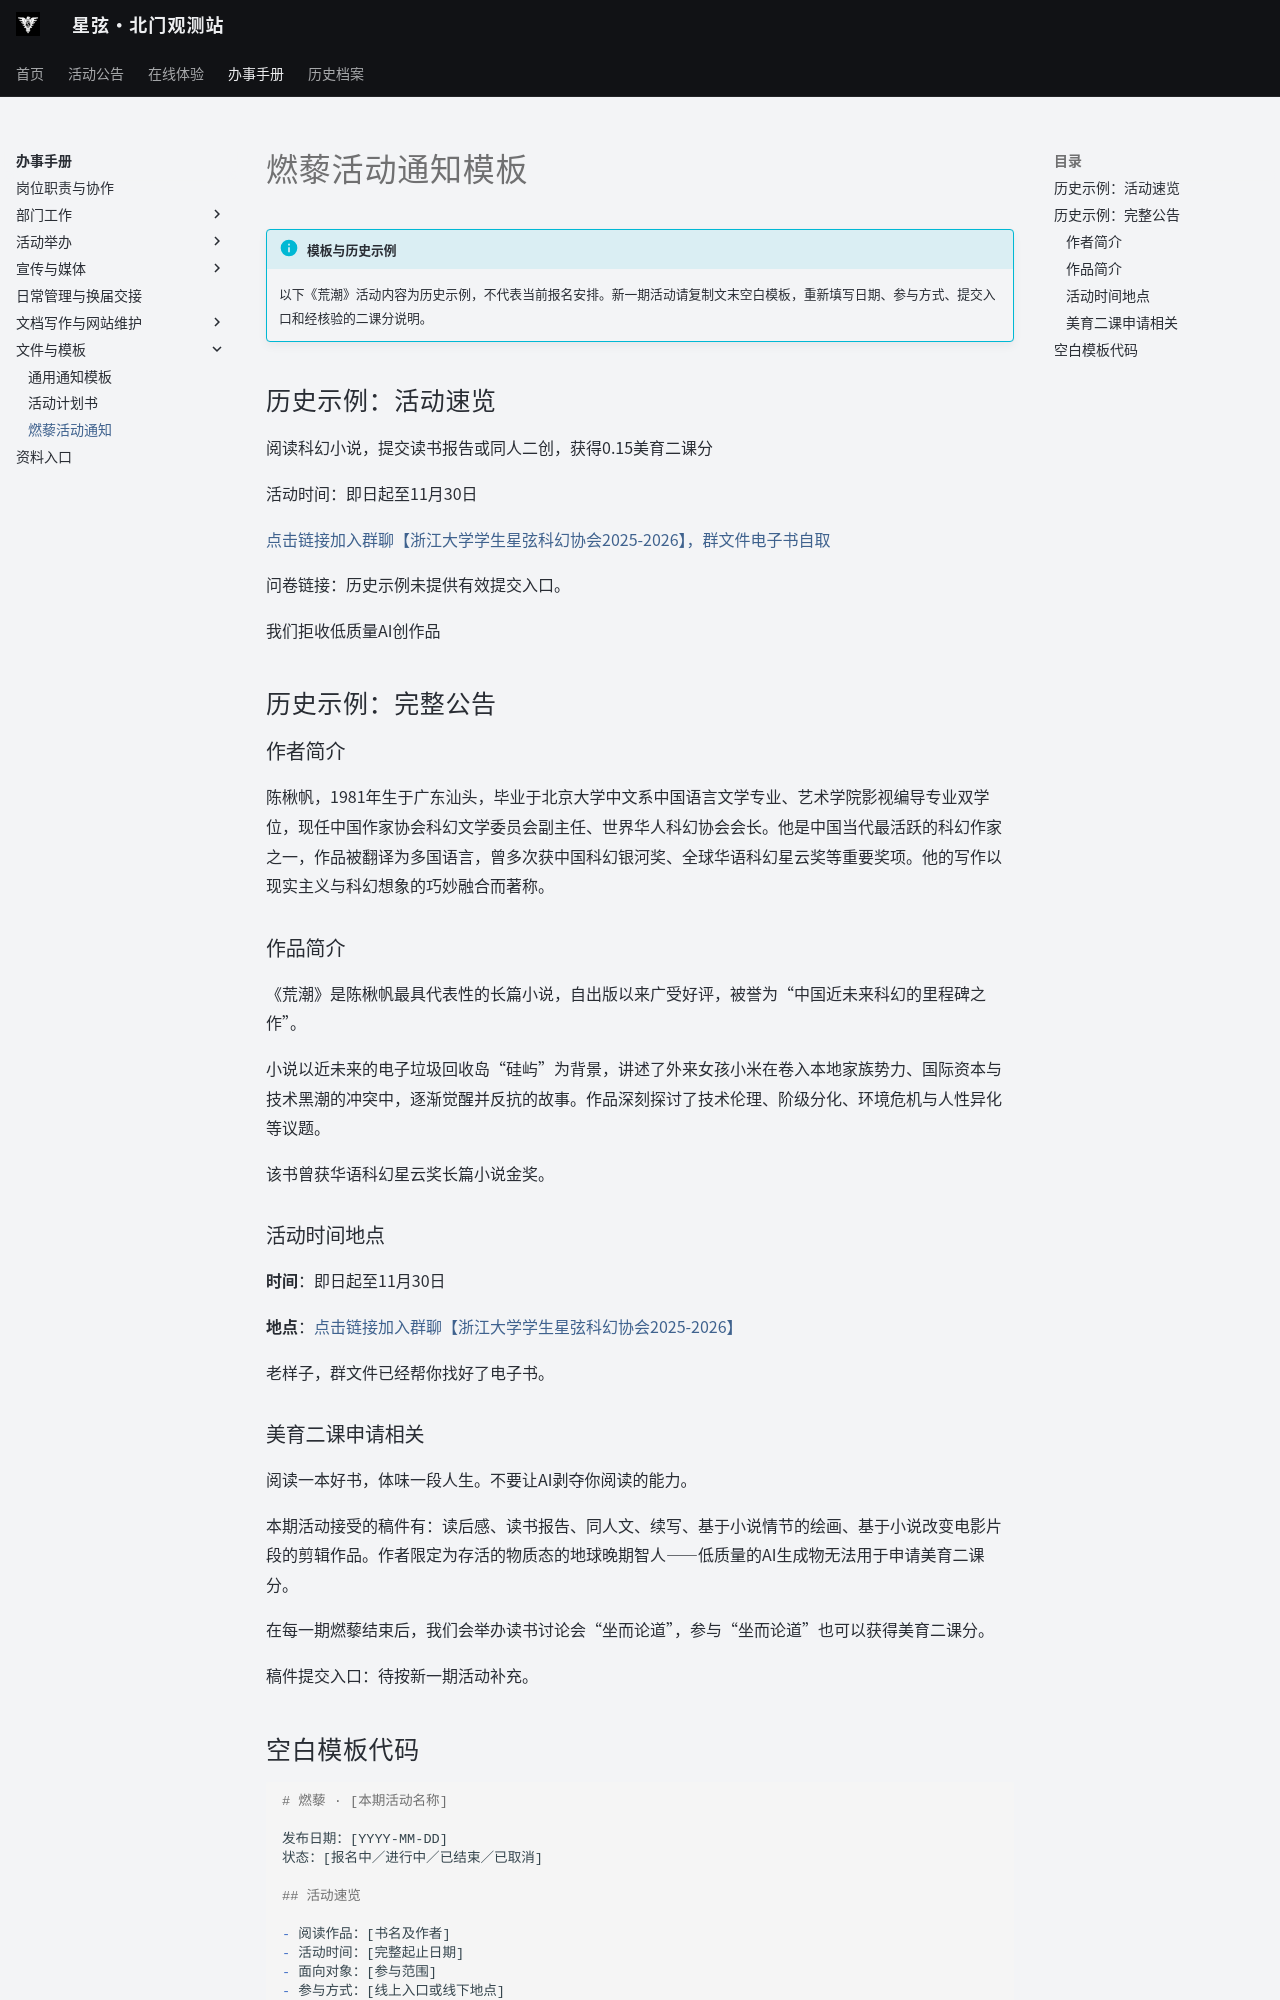

repository: ZJU-Starlight/zju-starlight.github.io · page: handbook/templates/reading/index.html · generator: mkdocs

# 燃藜活动通知模板

!!! info "模板与历史示例"
    以下《荒潮》活动内容为历史示例，不代表当前报名安排。新一期活动请复制文末空白模板，重新填写日期、参与方式、提交入口和经核验的二课分说明。

## 历史示例：活动速览
阅读科幻小说，提交读书报告或同人二创，获得0.15美育二课分

活动时间：即日起至11月30日

[点击链接加入群聊【浙江大学学生星弦科幻协会2025-2026】，群文件电子书自取](https://qm.qq.com/q/vAevzzKdji)

问卷链接：历史示例未提供有效提交入口。

我们拒收低质量AI创作品

## 历史示例：完整公告

### 作者简介
陈楸帆，1981年生于广东汕头，毕业于北京大学中文系中国语言文学专业、艺术学院影视编导专业双学位，现任中国作家协会科幻文学委员会副主任、世界华人科幻协会会长。他是中国当代最活跃的科幻作家之一，作品被翻译为多国语言，曾多次获中国科幻银河奖、全球华语科幻星云奖等重要奖项。他的写作以现实主义与科幻想象的巧妙融合而著称。

### 作品简介
《荒潮》是陈楸帆最具代表性的长篇小说，自出版以来广受好评，被誉为“中国近未来科幻的里程碑之作”。

小说以近未来的电子垃圾回收岛“硅屿”为背景，讲述了外来女孩小米在卷入本地家族势力、国际资本与技术黑潮的冲突中，逐渐觉醒并反抗的故事。作品深刻探讨了技术伦理、阶级分化、环境危机与人性异化等议题。

该书曾获华语科幻星云奖长篇小说金奖。

### 活动时间地点
**时间**：即日起至11月30日  

**地点**：[点击链接加入群聊【浙江大学学生星弦科幻协会2025-2026】](https://qm.qq.com/q/vAevzzKdji)

老样子，群文件已经帮你找好了电子书。

### 美育二课申请相关
阅读一本好书，体味一段人生。不要让AI剥夺你阅读的能力。

本期活动接受的稿件有：读后感、读书报告、同人文、续写、基于小说情节的绘画、基于小说改变电影片段的剪辑作品。作者限定为存活的物质态的地球晚期智人——低质量的AI生成物无法用于申请美育二课分。

在每一期燃藜结束后，我们会举办读书讨论会“坐而论道”，参与“坐而论道”也可以获得美育二课分。

稿件提交入口：待按新一期活动补充。
